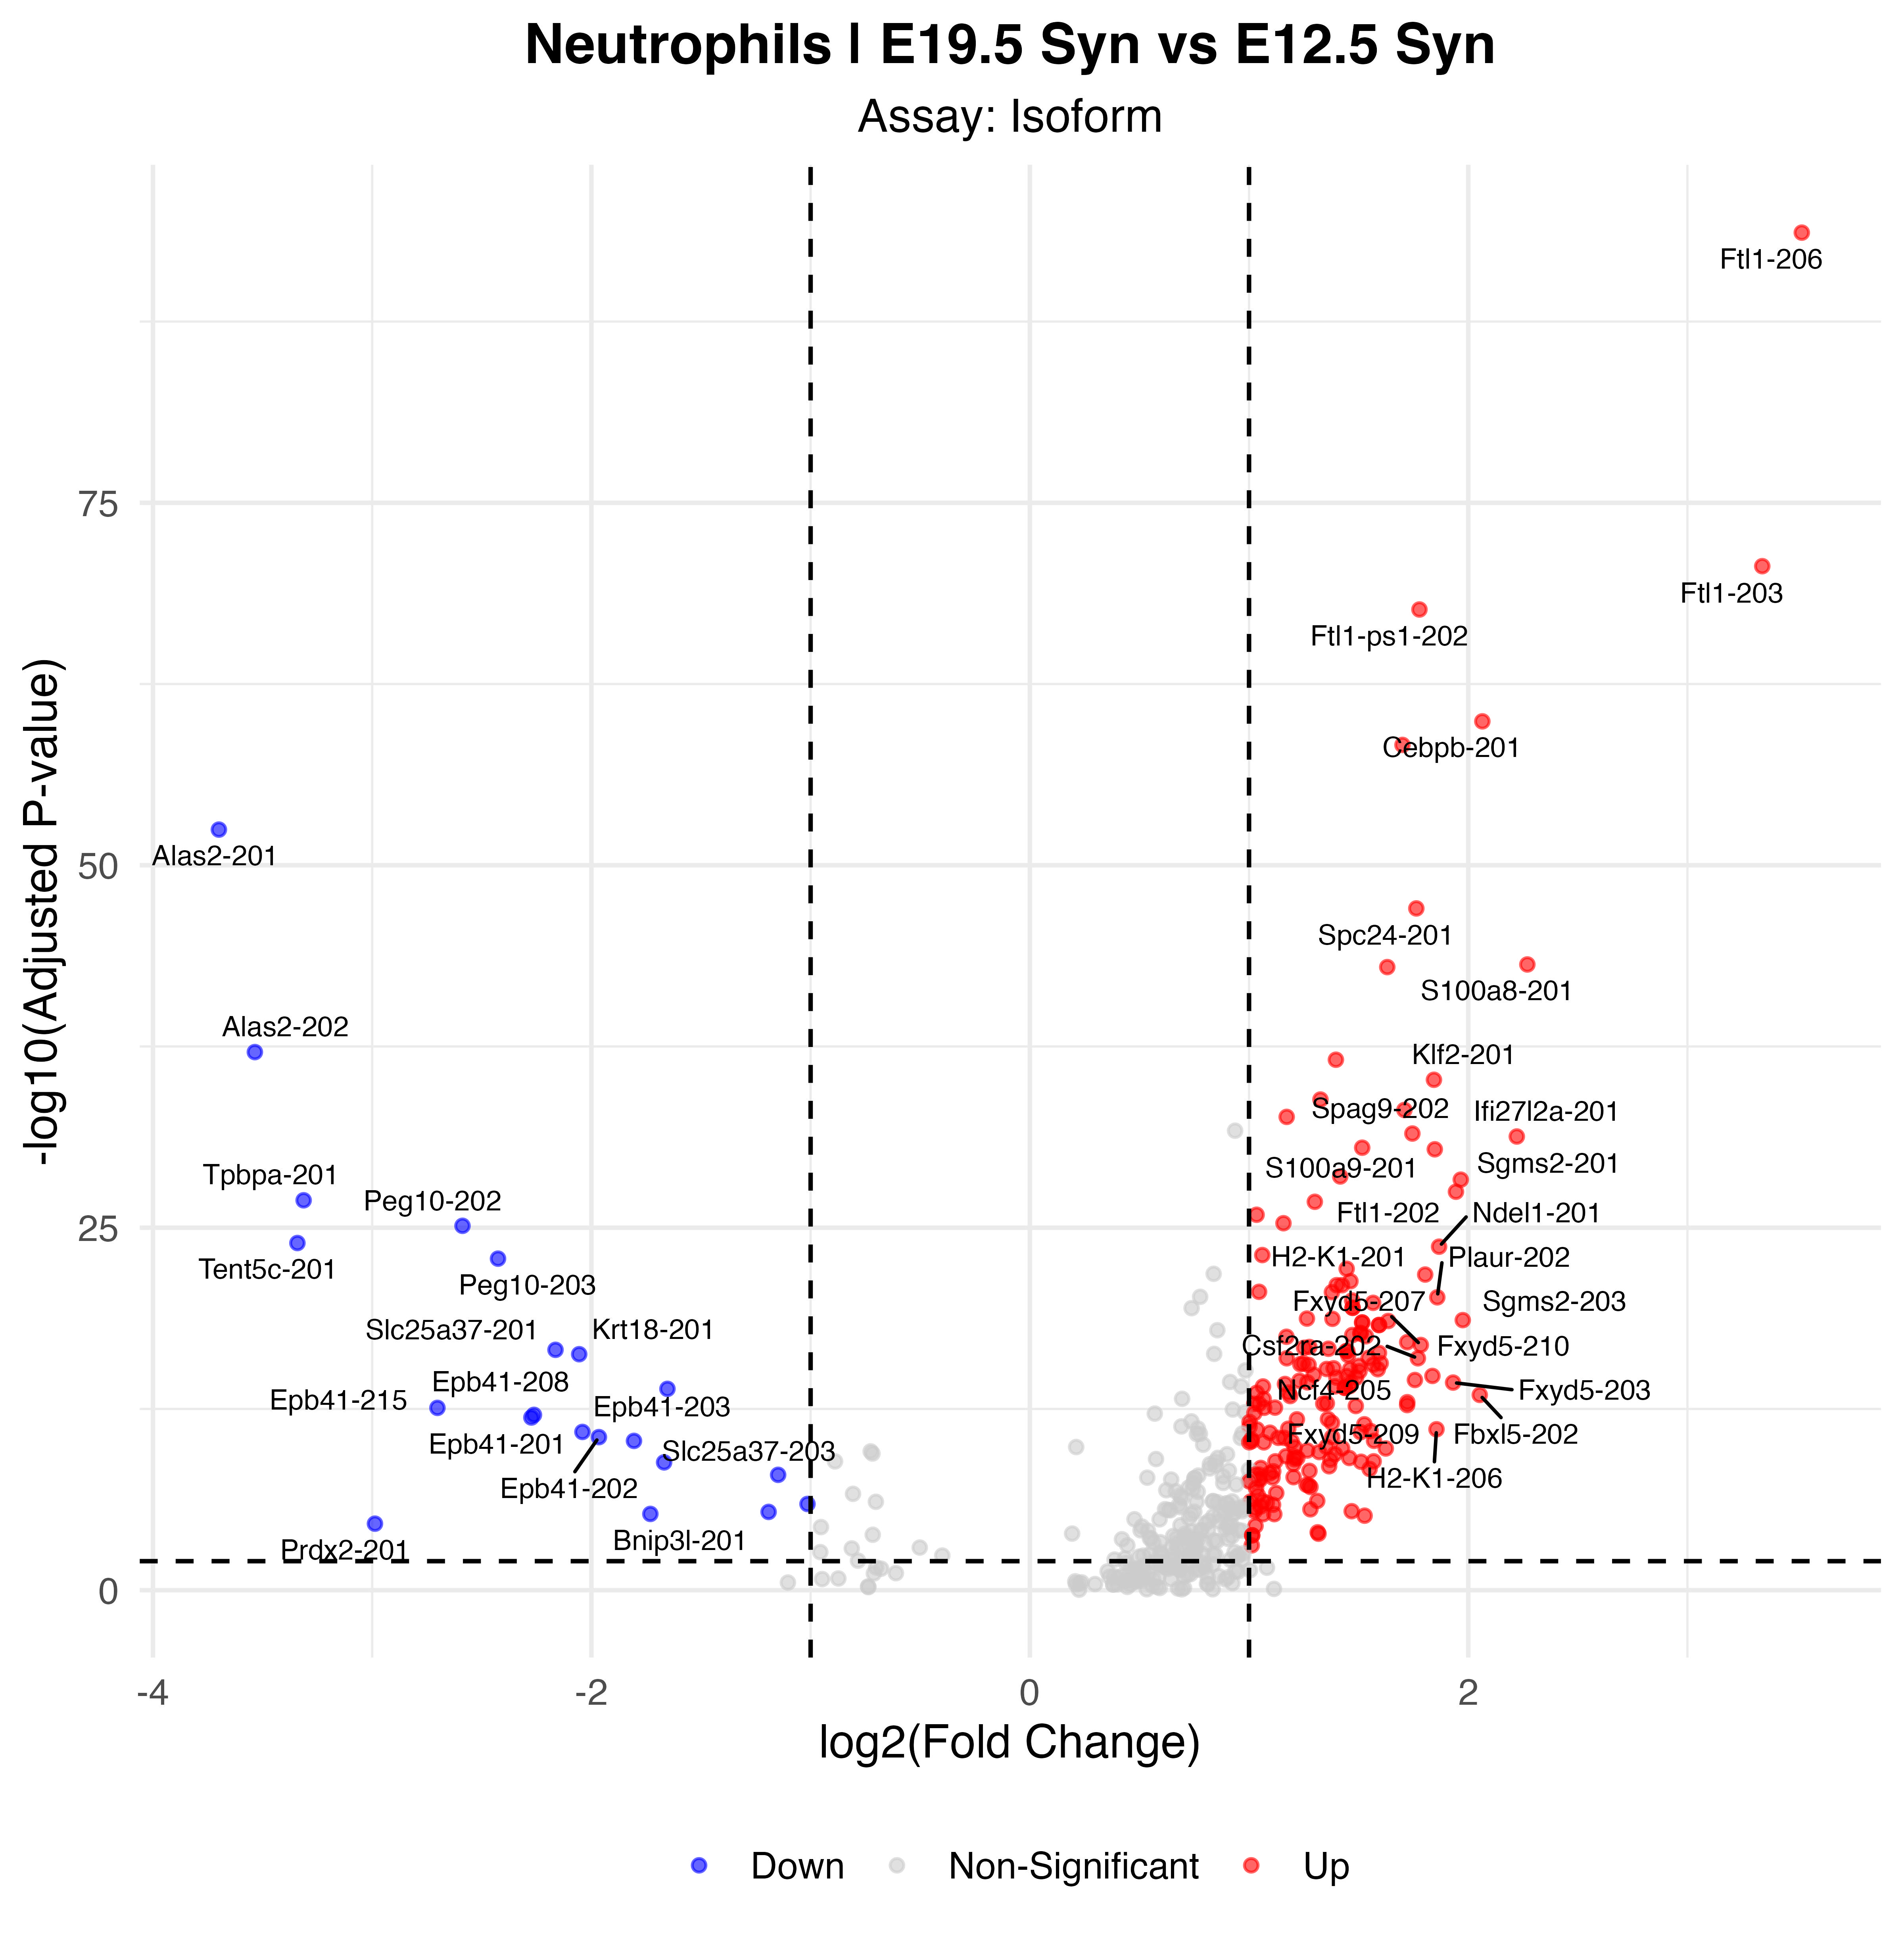

Data behind this chart, as committed beside it:
p_val, avg_log2FC, pct.1, pct.2, p_val_adj, gene, p_val_adj_plot, Significance
3.02818871096929e-99, 3.522, 0.697, 0.13, 2.32728415192834e-94, Ftl1-206, 2.32728415192834e-94, Up
3.06463970128859e-76, 3.341, 0.932, 0.607, 2.35529819602834e-71, Ftl1-203, 2.35529819602834e-71, Up
2.97735807344544e-73, 1.777, 0.936, 0.674, 2.28821877376576e-68, Ftl1-ps1-202, 2.28821877376576e-68, Up
1.54782003499472e-65, 2.064, 0.763, 0.309, 1.18956160969484e-60, Cebpb-201, 1.18956160969484e-60, Up
6.55002518923144e-64, 1.7, 0.919, 0.746, 5.03395635893193e-59, H2-D1-202, 5.03395635893193e-59, Up
4.52840313842507e-58, -3.699, 0.103, 0.57, 3.4802589480052e-53, Alas2-201, 3.4802589480052e-53, Down
1.23692405896584e-52, 1.763, 0.751, 0.328, 9.50625616277606e-48, Spc24-201, 9.50625616277606e-48, Up
9.07323981305759e-49, 2.27, 0.746, 0.434, 6.97314772592728e-44, S100a8-201, 6.97314772592728e-44, Up
1.37719257663273e-48, 1.631, 0.719, 0.313, 1.05842758284532e-43, Ccr1-201, 1.05842758284532e-43, Up
1.00375485761945e-42, -3.535, 0.09, 0.476, 7.71425758274855e-38, Alas2-202, 7.71425758274855e-38, Down
3.37896549384541e-42, 1.396, 0.841, 0.528, 2.59687014063995e-37, Mcl1-201, 2.59687014063995e-37, Up
8.15616212807415e-41, 1.843, 0.628, 0.268, 6.26833684191011e-36, Klf2-201, 6.26833684191011e-36, Up
1.88028129593792e-39, 1.326, 0.88, 0.704, 1.44507138718013e-34, Ets2-201, 1.44507138718013e-34, Up
9.88187347845525e-39, 1.709, 0.616, 0.266, 7.594615043132e-34, Snx18-201, 7.594615043132e-34, Up
2.9608508908645e-38, 1.172, 0.922, 0.882, 2.275532343665e-33, Cxcl2-201, 2.275532343665e-33, Up
4.15950341166483e-37, 1.745, 0.76, 0.437, 3.19674475200089e-32, Spag9-202, 3.19674475200089e-32, Up
6.67402848444711e-37, 2.221, 0.482, 0.167, 5.12925785143698e-32, Ifi27l2a-201, 5.12925785143698e-32, Up
3.94287587124502e-36, 1.516, 0.797, 0.624, 3.03025782208665e-31, Cd14-201, 3.03025782208665e-31, Up
5.09221806641565e-36, 1.847, 0.731, 0.444, 3.91357327276308e-31, S100a9-201, 3.91357327276308e-31, Up
3.79946669146265e-34, 1.416, 0.866, 0.676, 2.92004213105671e-29, Pim1-201, 2.92004213105671e-29, Up
6.32625292092698e-34, 1.966, 0.609, 0.286, 4.86197841984922e-29, Sgms2-201, 4.86197841984922e-29, Up
4.29678330237266e-33, 1.944, 0.78, 0.532, 3.30224983920548e-28, Ftl1-202, 3.30224983920548e-28, Up
1.67336948196083e-32, -3.313, 0.164, 0.49, 1.28605138166618e-27, Tpbpa-201, 1.28605138166618e-27, Down
2.12284411868934e-32, 1.3, 0.77, 0.5, 1.6314906189775e-27, S100a11-201, 1.6314906189775e-27, Up
1.66531435298742e-31, 1.034, 0.934, 0.827, 1.27986069284495e-26, Junb-201, 1.27986069284495e-26, Up
6.37883151266422e-31, 1.157, 0.912, 0.84, 4.90238717074296e-26, Il1b-201, 4.90238717074296e-26, Up
9.63739127897479e-31, -2.588, 0.193, 0.49, 7.40672069354329e-26, Peg10-202, 7.40672069354329e-26, Down
1.48355757762099e-29, -3.341, 0.09, 0.38, 1.14017334070484e-24, Tent5c-201, 1.14017334070484e-24, Down
2.6470772634245e-29, 1.867, 0.565, 0.267, 2.03438476003227e-24, Ndel1-201, 2.03438476003227e-24, Up
1.00165749766548e-28, 1.06, 0.88, 0.737, 7.69813853255828e-24, Hcar2-201, 7.69813853255828e-24, Up
1.77336594963819e-28, -2.426, 0.191, 0.476, 1.36290266693494e-23, Peg10-203, 1.36290266693494e-23, Down
8.8930106482786e-28, 1.445, 0.721, 0.429, 6.83463440362803e-23, Plk3-201, 6.83463440362803e-23, Up
2.21701490719586e-27, 1.804, 0.655, 0.37, 1.70386463677631e-22, H2-K1-201, 1.70386463677631e-22, Up
6.39605114570456e-27, 1.463, 0.381, 0.123, 4.91562114751979e-22, Igf2-204, 4.91562114751979e-22, Up
1.19860020491545e-26, 1.4, 0.743, 0.556, 9.21172201485718e-22, Lilrb4b-208, 9.21172201485718e-22, Up
1.20230128914278e-26, 1.424, 0.611, 0.357, 9.24016632757789e-22, H3f3a-201, 9.24016632757789e-22, Up
3.43470607213772e-26, 1.046, 0.914, 0.876, 2.63970900468073e-21, Ccrl2-201, 2.63970900468073e-21, Up
3.63240517308108e-26, 1.378, 0.687, 0.404, 2.79164867171973e-21, Plk3-202, 2.79164867171973e-21, Up
8.24275241193316e-26, 1.859, 0.609, 0.384, 6.33488493866711e-21, Plaur-202, 6.33488493866711e-21, Up
1.35741767729717e-25, 1.47, 0.67, 0.423, 1.04322978170996e-20, S100a9-202, 1.04322978170996e-20, Up
1.98133565424231e-25, 1.566, 0.45, 0.173, 1.52273570371139e-20, Ptgs2-201, 1.52273570371139e-20, Up
4.35314552224041e-25, 1.472, 0.582, 0.311, 3.34556645966265e-20, Csrnp1-201, 3.34556645966265e-20, Up
4.35314552224041e-25, 1.472, 0.582, 0.311, 3.34556645966265e-20, Csrnp1-204, 3.34556645966265e-20, Up
2.41572631314454e-24, 1.264, 0.868, 0.723, 1.85658230070411e-19, Dusp1-202, 1.85658230070411e-19, Up
2.50508285710965e-24, 1.38, 0.575, 0.301, 1.92525637900305e-19, Sik1-201, 1.92525637900305e-19, Up
3.07851424170411e-24, 1.975, 0.474, 0.219, 2.36596133531928e-19, Sgms2-203, 2.36596133531928e-19, Up
3.54960644564146e-24, 1.635, 0.394, 0.144, 2.72801453773329e-19, Selenon-201, 2.72801453773329e-19, Up
4.45738830917064e-24, 1.516, 0.381, 0.132, 3.42568121113e-19, Igf2-201, 3.42568121113e-19, Up
4.50532171998352e-24, 1.516, 0.65, 0.393, 3.46251995467613e-19, Adam8-201, 3.46251995467613e-19, Up
6.65240950776973e-24, 1.593, 0.394, 0.142, 5.11264280310135e-19, Rabgef1-201, 5.11264280310135e-19, Up
6.7658540592762e-24, 1.592, 0.543, 0.281, 5.19982947871613e-19, Fam107b-209, 5.19982947871613e-19, Up
2.32349762158443e-23, 1.508, 0.396, 0.146, 1.7857008620925e-18, Rabgef1-203, 1.7857008620925e-18, Up
2.67315636115168e-23, 1.509, 0.469, 0.205, 2.05442758979951e-18, Dennd4a-201, 2.05442758979951e-18, Up
3.3013474174366e-23, 1.471, 0.648, 0.394, 2.53721754419673e-18, Adam8-202, 2.53721754419673e-18, Up
3.99475649397031e-23, 1.533, 0.465, 0.2, 3.07013015587595e-18, Osbpl9-219, 3.07013015587595e-18, Up
4.32947013383897e-23, 1.171, 0.692, 0.425, 3.3273709766606e-18, G0s2-201, 3.3273709766606e-18, Up
1.0240154569425e-22, 1.721, 0.369, 0.136, 7.86996839278591e-18, Slc16a3-208, 7.86996839278591e-18, Up
1.60030962656981e-22, 1.784, 0.433, 0.196, 1.22990196040396e-17, Fxyd5-207, 1.22990196040396e-17, Up
2.20436806563559e-22, 1.275, 0.594, 0.321, 1.69414503316358e-17, Tyrobp-202, 1.69414503316358e-17, Up
2.49268035907295e-22, 1.251, 0.504, 0.241, 1.91572456316192e-17, Stk17b-201, 1.91572456316192e-17, Up
... 141 more rows
